3-way image classification set "satellite_data" from GitHub (collen1/Analysing-ground-for-perfect-period-of-maize-plantation-using-CNN); label vocabulary: Good_Period_for_Planting, Not_Good_Period_for _Planting, Not_Good_Period_for_Planting.

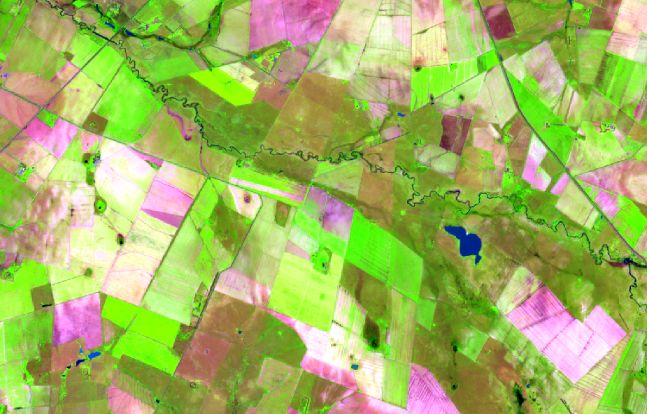
Label: Good_Period_for_Planting

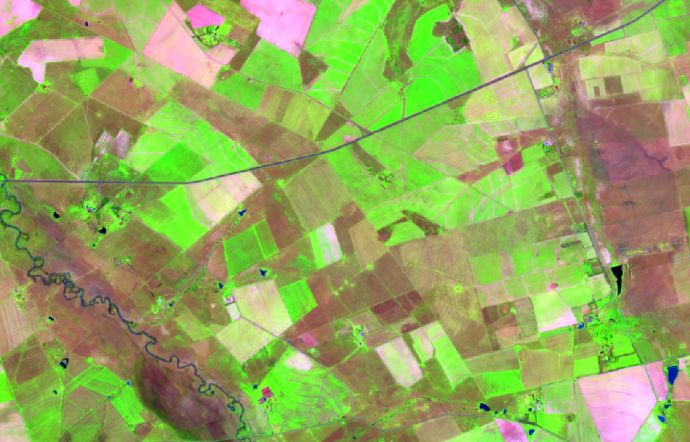
Label: Good_Period_for_Planting

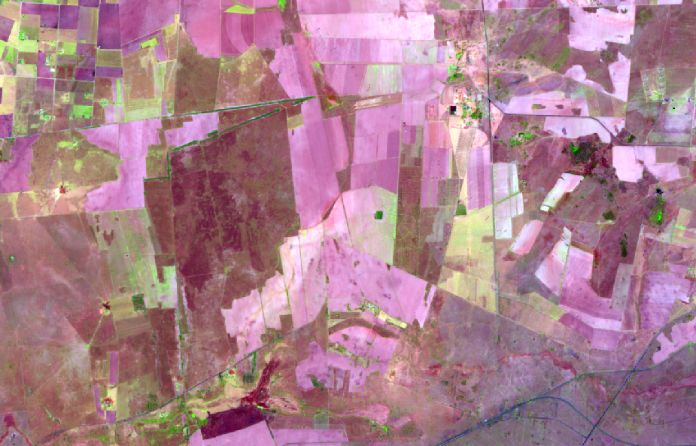
Label: Not_Good_Period_for_Planting

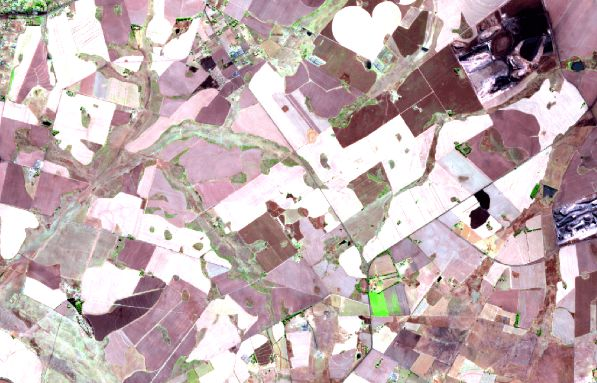
Label: Not_Good_Period_for_Planting

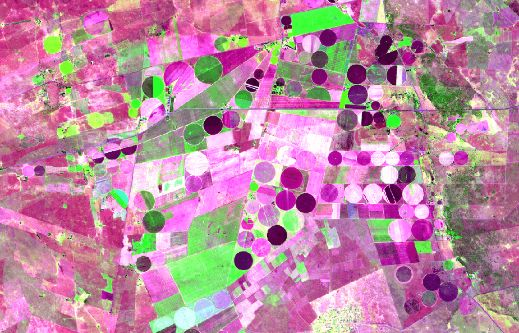
Label: Not_Good_Period_for _Planting

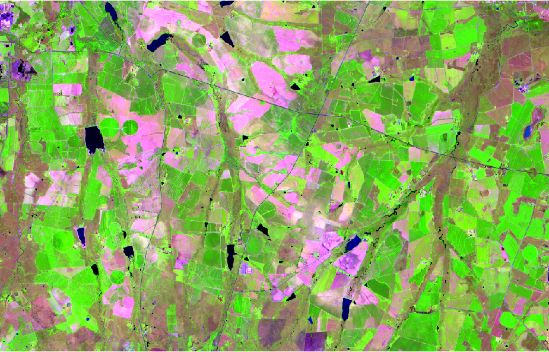
Label: Good_Period_for_Planting
